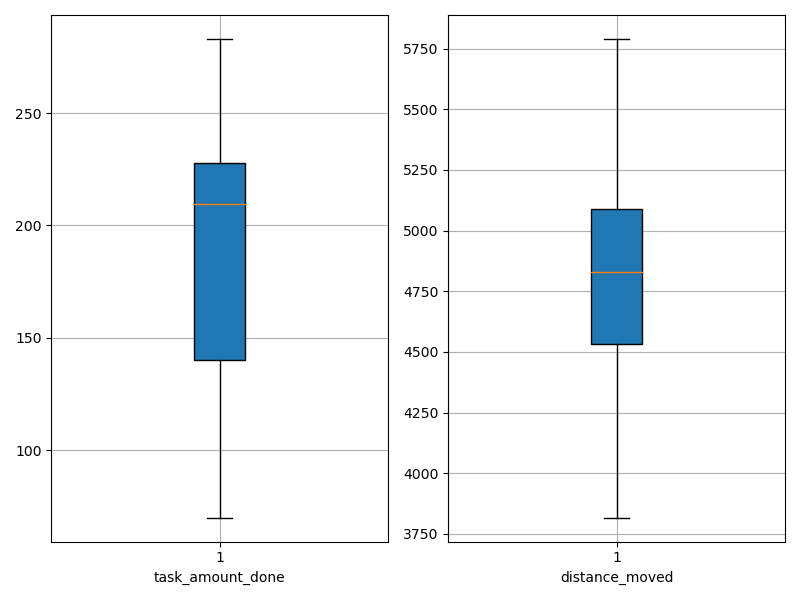

Values plotted in this chart, from the file beside it:
agent_id, task_amount_done, distance_moved
0, 210.0, 4462
1, 142.0, 3817
2, 211.0, 5210
3, 139.0, 5527
4, 210.0, 5642
5, 138.0, 5790
6, 278.0, 4532
7, 209.0, 4842
8, 140.0, 5760
9, 279.0, 4882
10, 281.0, 4678
11, 140.0, 5039
12, 70.0, 4701
13, 140.0, 4346
14, 139.0, 4901
15, 210.0, 4329
16, 210.0, 5047
17, 140.0, 4546
18, 283.0, 4527
19, 281.0, 4817
